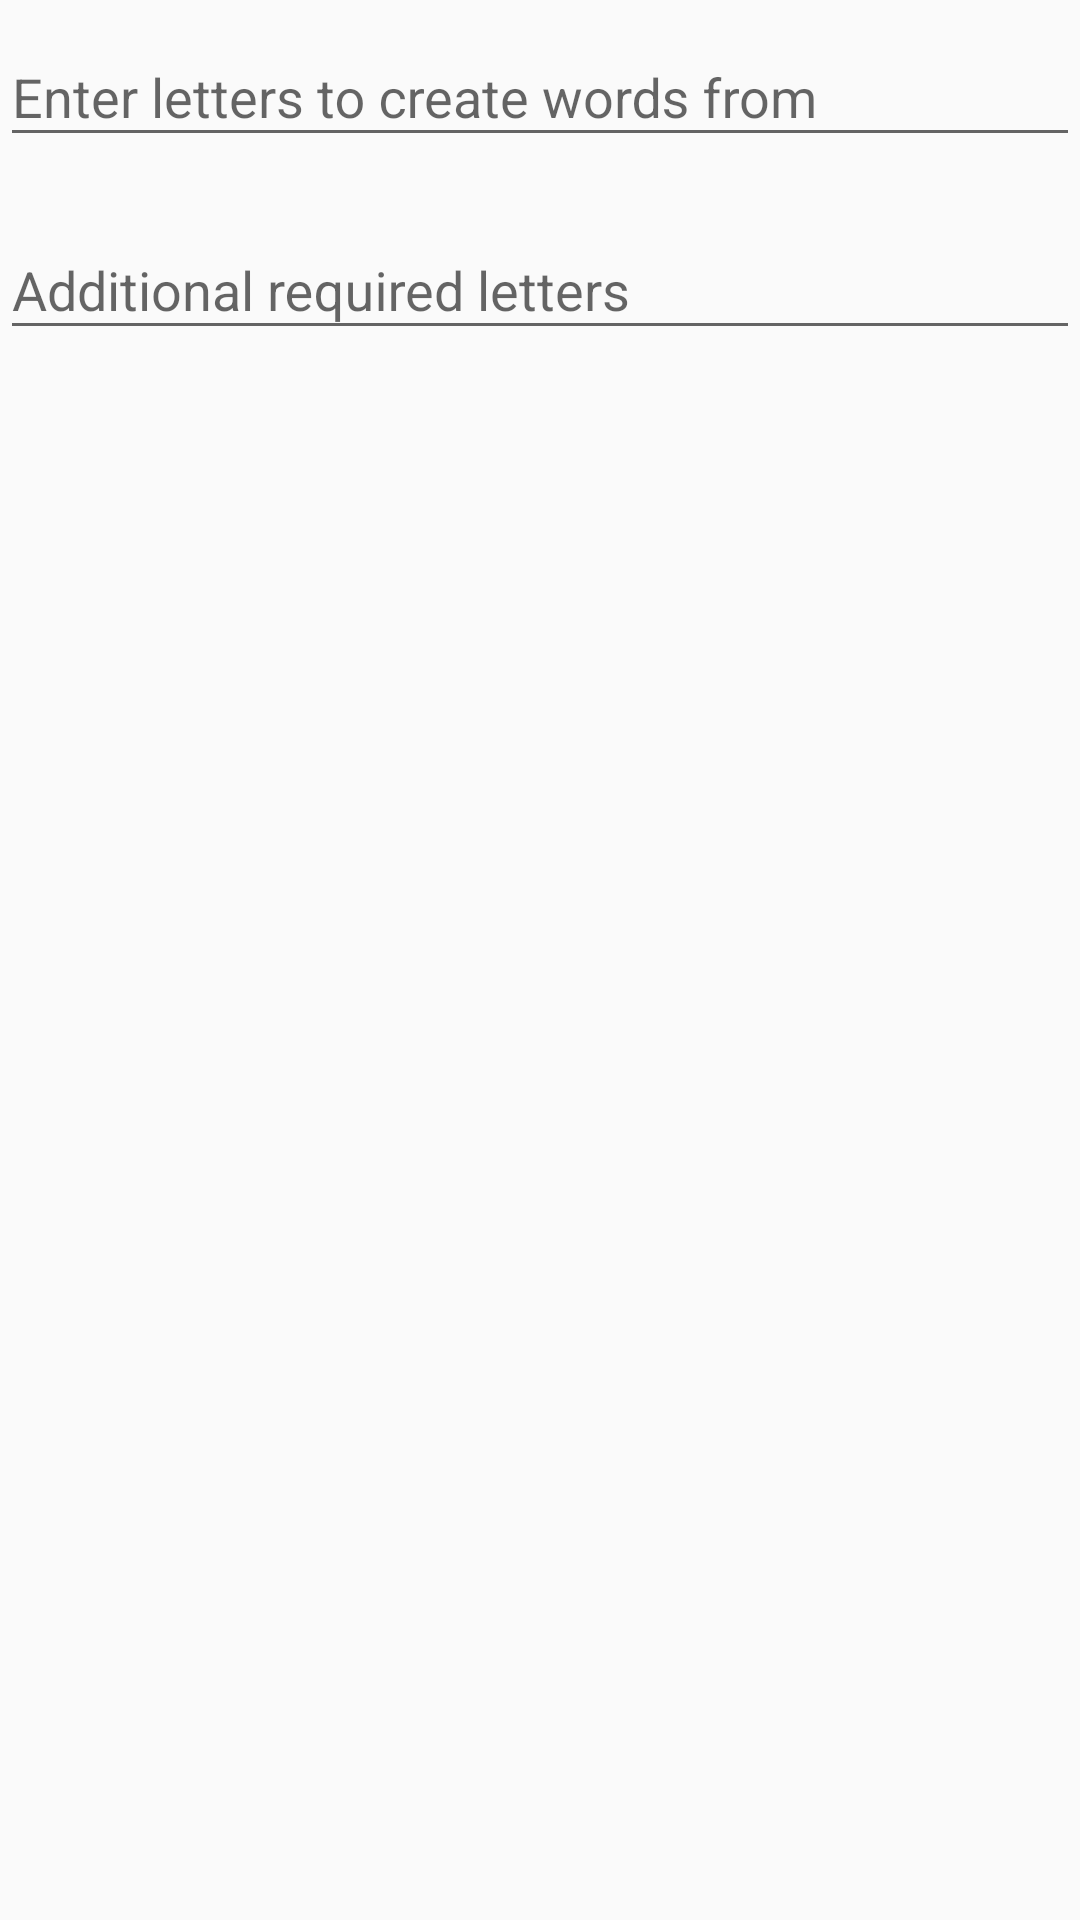

Reconstruct the res/layout file that produces this screen, plus the resources it refers to.
<!-- AndroidManifest.xml: application theme AppTheme -->
<!-- res/layout/find_words_input.xml -->
<?xml version="1.0" encoding="utf-8"?>
<LinearLayout xmlns:android="http://schemas.android.com/apk/res/android"
    android:layout_width="match_parent"
    android:layout_height="match_parent"
    android:orientation="vertical">

    <com.google.android.material.textfield.TextInputLayout
        android:id="@+id/lettersInputEditTextLayout"
        android:layout_width="match_parent"
        android:layout_height="wrap_content"
        android:layout_marginHorizontal="@dimen/input_text_margin_horizontal"
        android:layout_marginBottom="12dp"
        android:hint="@string/find_words_instructions">

        <com.google.android.material.textfield.TextInputEditText
            android:layout_width="match_parent"
            android:id="@+id/lettersInputEditText"
            android:maxLength="@integer/find_words_max_input_size"
            android:imeOptions="actionSearch"
            android:inputType="text"
            android:layout_height="wrap_content" />
    </com.google.android.material.textfield.TextInputLayout>

    <com.google.android.material.textfield.TextInputLayout
        android:id="@+id/requiredLettersInputEditTextLayout"
        android:layout_width="match_parent"
        android:layout_height="wrap_content"
        android:layout_marginHorizontal="@dimen/input_text_margin_horizontal"
        android:layout_marginBottom="12dp"
        android:hint="@string/required_letters_exit_text_title">

        <com.google.android.material.textfield.TextInputEditText
            android:layout_width="match_parent"
            android:id="@+id/requiredLettersInputEditText"
            android:maxLength="@integer/find_words_max_input_for_required_letters_size"
            android:imeOptions="actionSearch"
            android:inputType="text"
            android:layout_height="wrap_content" />
    </com.google.android.material.textfield.TextInputLayout>
</LinearLayout>
<!-- resources referenced by this layout -->
<resources>
  <integer name="find_words_max_input_for_required_letters_size">5</integer>
  <integer name="find_words_max_input_size">14</integer>
  <string name="find_words_instructions">Enter letters to create words from</string>
  <string name="required_letters_exit_text_title">Additional required letters</string>
  <style name="AppTheme" parent="Theme.AppCompat.Light.DarkActionBar">
          
          <item name="colorPrimary">@color/colorPrimary</item>
          <item name="colorPrimaryDark">@color/colorPrimaryDark</item>
          <item name="colorAccent">@color/colorAccent</item>
          <item name="fragment_background">@color/fragment_background</item>
          <item name="main_menu_background">@color/main_menu_background</item>
          <item name="panel_background">@color/panel_background</item>
      </style>
  <color name="colorPrimary">#827717</color>
  <color name="colorPrimaryDark">#59510F</color>
  <color name="colorAccent">#05B6A5</color>
</resources>
